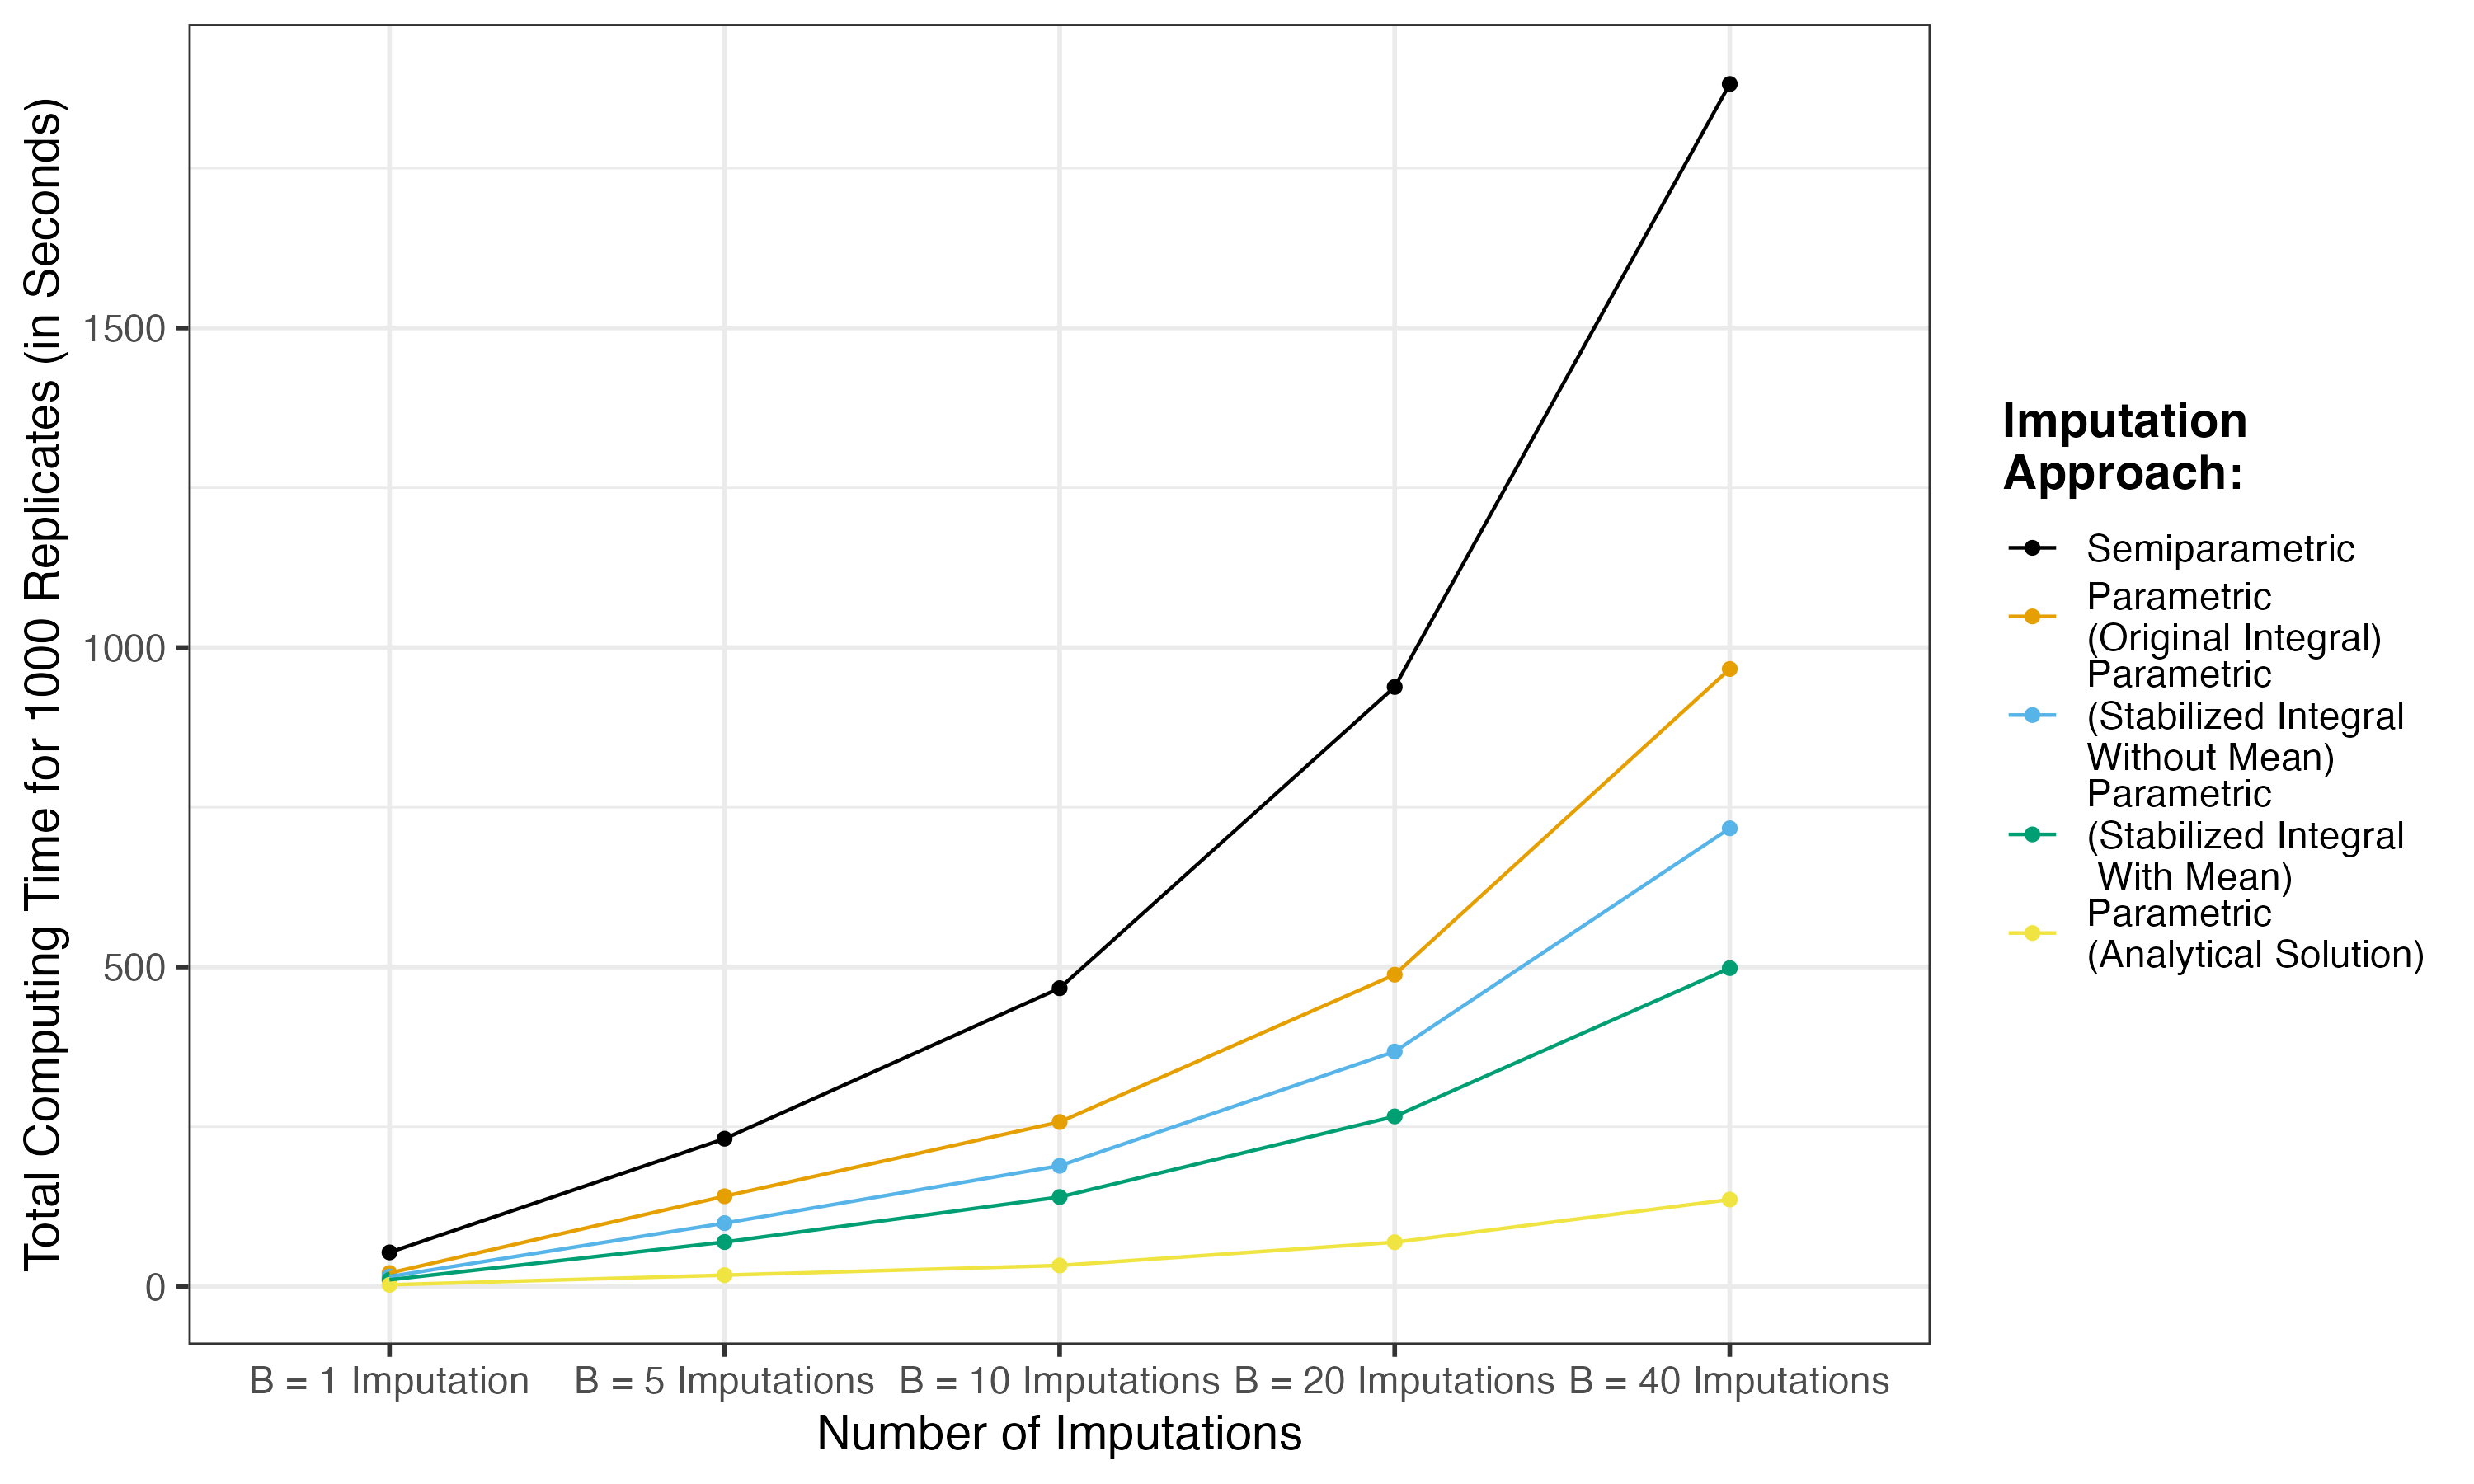

The R source for this figure:
#############################################################################################
# Create FIGURE S2 from the manuscript, with caption beginning ##############################
## "Total computing runtime per-replication for imputation simulations ..." #################
#############################################################################################

# Load packages
library(ggplot2) ## for plots

# Load simulation results from GitHub
sett = read.csv(file = "https://raw.githubusercontent.com/sarahlotspeich/speedyCMI/master/sims/multiple-imputation-sims.csv")

# Create plot
sett |>
  dplyr::select(sim, num_imps, censoring, dplyr::starts_with("time"), -time_fc) |>
  tidyr::gather("integral", "time", -c(1:3)) |>
  dplyr::mutate(num_imps = factor(x = num_imps,
                                  levels = c(0, 5, 10, 20, 40),
                                  labels = c("B = 1 Imputation", "B = 5 Imputations", "B = 10 Imputations", "B = 20 Imputations", "B = 40 Imputations")),
                censoring = factor(x = censoring,
                                   levels = c("light", "heavy", "extra heavy"),
                                   labels = c("Light Censoring", "Heavy Censoring", "Extra Heavy Censoring")),
                integral = factor(x = integral,
                                  levels = c("time_sp", "time_old", "time_new2", "time_new", "time_analytical"),
                                  labels = c("Semiparametric", "Parametric\n(Original Integral)", "Parametric\n(Stabilized Integral\nWithout Mean)", "Parametric\n(Stabilized Integral\n With Mean)", "Parametric\n(Analytical Solution)"))
  ) |>
  dplyr::group_by(num_imps, censoring, integral) |>
  dplyr::summarize(total_time = sum(time)) |>
  ggplot(aes(x = num_imps,
             y = total_time,
             col = integral,
             group = integral)) +
  geom_point() +
  geom_line() +
  theme_bw(base_size = 14) +
  xlab("Number of Imputations") +
  ylab("Total Computing Time for 1000 Replicates (in Seconds)") +
  theme(legend.position = "right",
        legend.title = element_text(face = "bold"),
        strip.background = element_rect(fill = "black"),
        strip.text = element_text(color = "white")) +
  ggthemes::scale_color_colorblind(name = "Imputation\nApproach:") +
  guides(color = guide_legend(ncol=1, byrow=TRUE))

ggsave(filename = "speedyCMI/figures/figS3-total-computing-time-multiple-imp.png",
       device = "png", width = 10, height = 6, units = "in")
